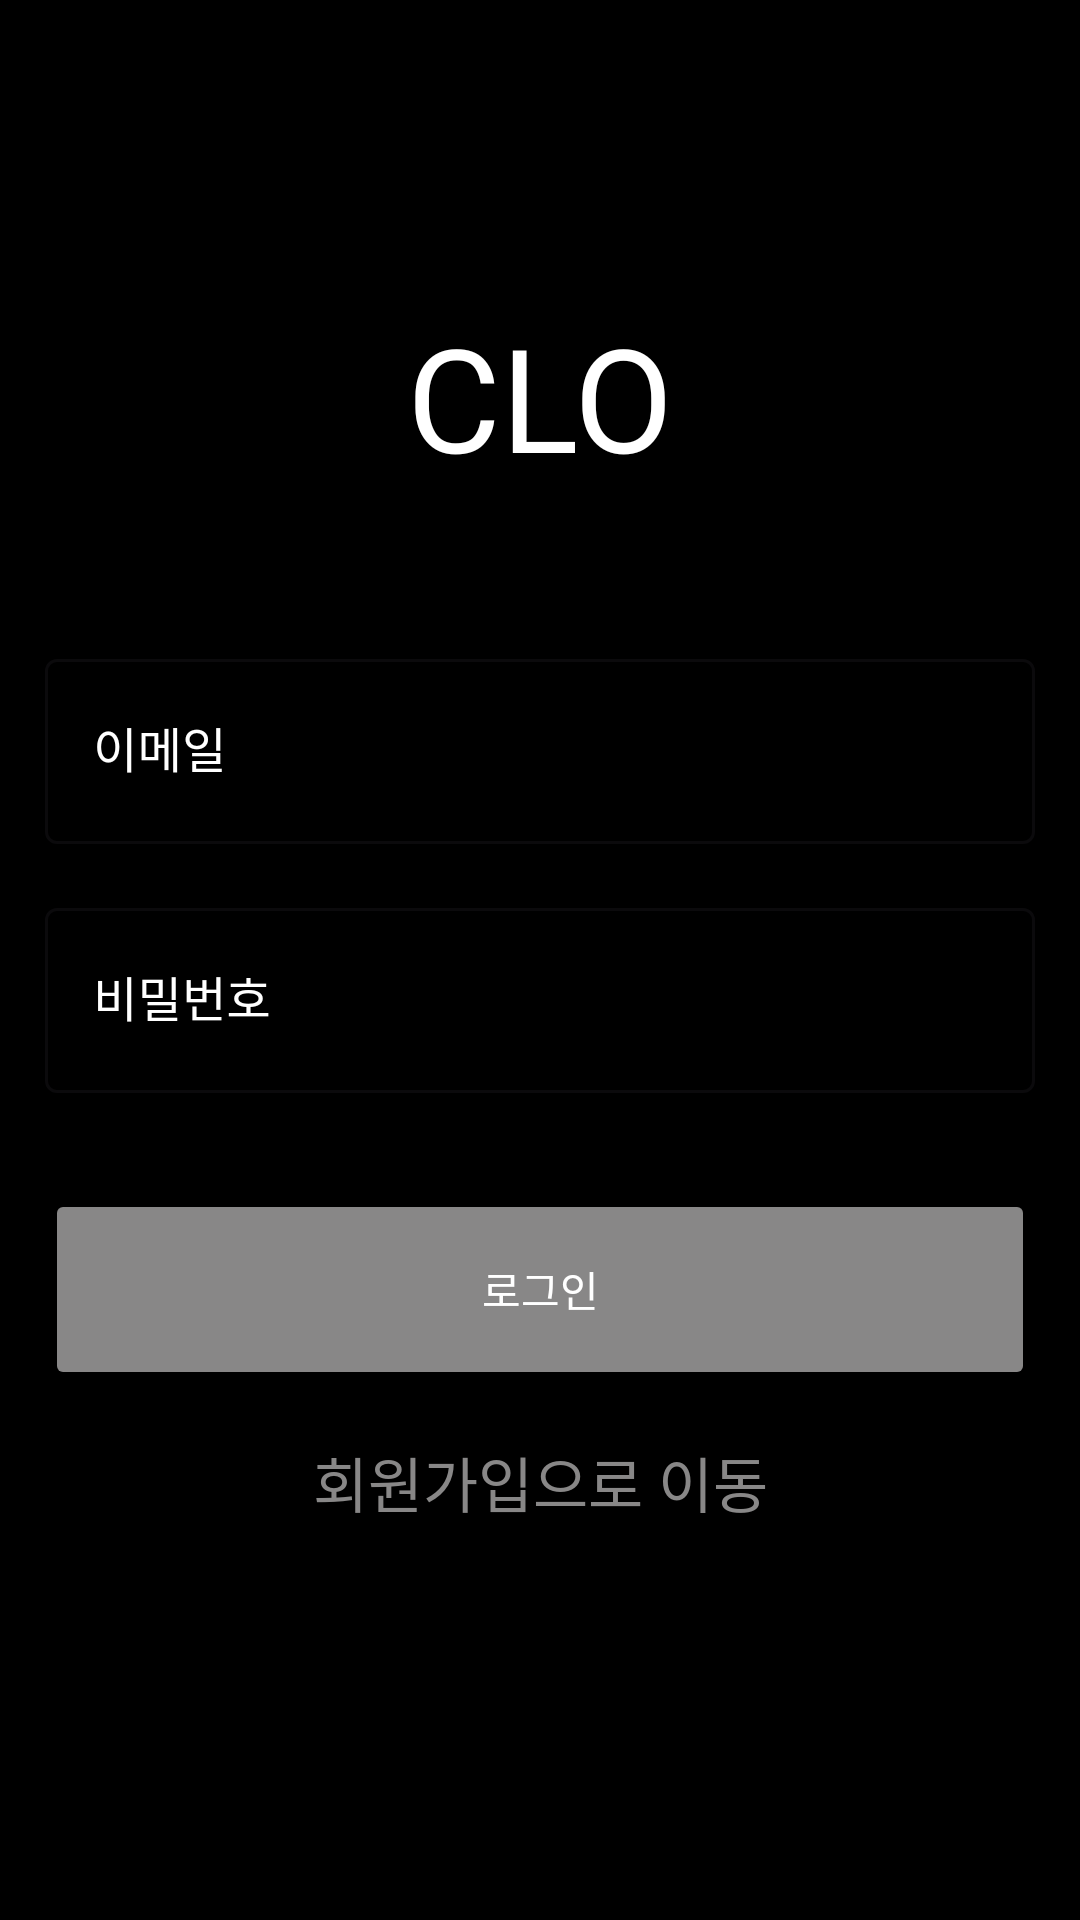

Layout XML and referenced resources for this Android screen:
<!-- AndroidManifest.xml: application theme Theme.CLO -->
<!-- res/layout/activity_login.xml -->
<?xml version="1.0" encoding="utf-8"?>
<androidx.constraintlayout.widget.ConstraintLayout xmlns:android="http://schemas.android.com/apk/res/android"
    xmlns:app="http://schemas.android.com/apk/res-auto"
    android:layout_width="match_parent"
    android:layout_height="match_parent"
    android:background="@color/black">

    <TextView
        android:id="@+id/tvCloTitle"
        android:layout_width="wrap_content"
        android:layout_height="wrap_content"
        android:layout_marginTop="100dp"
        android:text="CLO"
        android:textColor="@color/white"
        android:textSize="48sp"
        android:fontFamily="@font/notable_regular"
        app:layout_constraintEnd_toEndOf="parent"
        app:layout_constraintStart_toStartOf="parent"
        app:layout_constraintTop_toTopOf="parent" />

    <com.google.android.material.textfield.TextInputLayout
        android:id="@+id/tilEmail"
        style="@style/Widget.MaterialComponents.TextInputLayout.OutlinedBox"
        android:layout_width="330dp"
        android:layout_height="67dp"
        android:layout_marginTop="50dp"
        android:textColorHint="@color/white"
        app:layout_constraintEnd_toEndOf="parent"
        app:layout_constraintStart_toStartOf="parent"
        app:layout_constraintTop_toBottomOf="@id/tvCloTitle">

        <com.google.android.material.textfield.TextInputEditText
            android:id="@+id/etEmail"
            android:layout_width="match_parent"
            android:layout_height="match_parent"
            android:hint="이메일"
            android:textColor="@color/white"
            android:inputType="textEmailAddress" />
    </com.google.android.material.textfield.TextInputLayout>

    <com.google.android.material.textfield.TextInputLayout
        android:id="@+id/tilPassword"
        style="@style/Widget.MaterialComponents.TextInputLayout.OutlinedBox"
        android:layout_width="330dp"
        android:layout_height="67dp"
        android:layout_marginTop="16dp"
        android:textColorHint="@color/white"
        app:layout_constraintEnd_toEndOf="parent"
        app:layout_constraintStart_toStartOf="parent"
        app:layout_constraintTop_toBottomOf="@id/tilEmail"
        app:passwordToggleEnabled="true">

        <com.google.android.material.textfield.TextInputEditText
            android:id="@+id/etPassword"
            android:layout_width="match_parent"
            android:layout_height="match_parent"
            android:hint="비밀번호"
            android:textColor="@color/white"
            android:inputType="textPassword" />
    </com.google.android.material.textfield.TextInputLayout>

    <com.google.android.material.textfield.TextInputLayout
        android:id="@+id/tilPasswordConfirm"
        style="@style/Widget.MaterialComponents.TextInputLayout.OutlinedBox"
        android:layout_width="330dp"
        android:layout_height="67dp"
        android:layout_marginTop="16dp"
        android:textColorHint="@color/white"
        android:visibility="gone"
        app:layout_constraintEnd_toEndOf="parent"
        app:layout_constraintStart_toStartOf="parent"
        app:layout_constraintTop_toBottomOf="@id/tilPassword"
        app:passwordToggleEnabled="true">

        <com.google.android.material.textfield.TextInputEditText
            android:id="@+id/etPasswordConfirm"
            android:layout_width="match_parent"
            android:layout_height="match_parent"
            android:hint="비밀번호 확인"
            android:textColor="@color/white"
            android:inputType="textPassword" />
    </com.google.android.material.textfield.TextInputLayout>

    <Button
        android:id="@+id/btnLogin"
        android:layout_width="330dp"
        android:layout_height="67dp"
        android:layout_marginTop="32dp"
        android:backgroundTint="#888787"
        android:text="로그인"
        android:textColor="@color/white"
        app:layout_constraintEnd_toEndOf="parent"
        app:layout_constraintStart_toStartOf="parent"
        app:layout_constraintTop_toBottomOf="@id/tilPassword" />

    <TextView
        android:id="@+id/tvSwitchToSignUp"
        android:layout_width="wrap_content"
        android:layout_height="wrap_content"
        android:layout_marginTop="16dp"
        android:text="회원가입으로 이동"
        android:textColor="#888787"
        android:textSize="20sp"
        android:fontFamily="@font/notable_regular"
        app:layout_constraintEnd_toEndOf="parent"
        app:layout_constraintStart_toStartOf="parent"
        app:layout_constraintTop_toBottomOf="@id/btnLogin" />

</androidx.constraintlayout.widget.ConstraintLayout>
<!-- resources referenced by this layout -->
<resources>
  <color name="black">#FF000000</color>
  <color name="white">#FFFFFFFF</color>
  <style name="Theme.CLO" parent="Base.Theme.CLO" />
  <style name="Base.Theme.CLO" parent="Theme.Material3.DayNight.NoActionBar">
          
          
      </style>
</resources>
